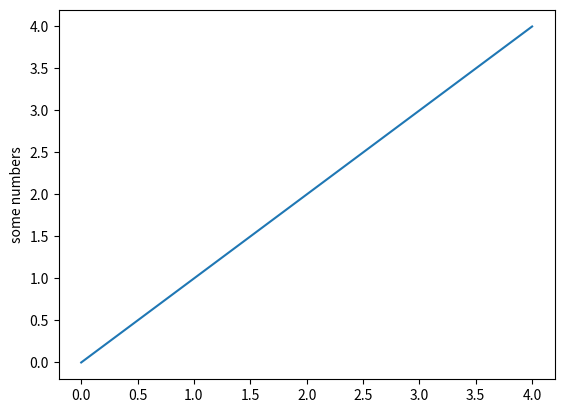

Source code (Python):
# [redacted]
# Solution to problem 10 of the 2019 Problem Set
# Display a plot of functions

import numpy as np
import matplotlib.pyplot as plt
plt.plot([0,1,2,3,4])
plt.ylabel('some numbers')
plt.show()